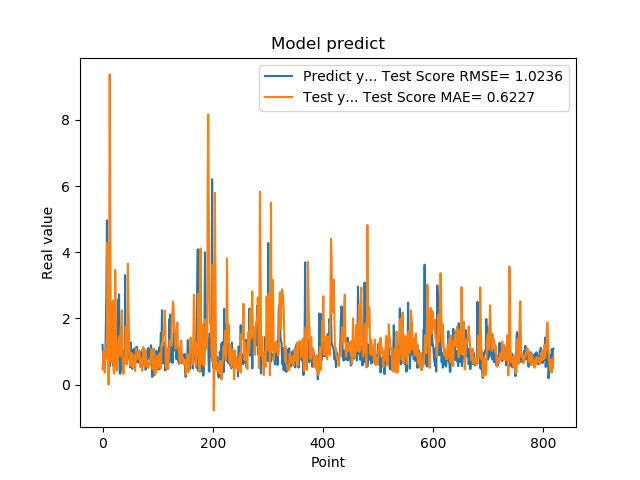

Source data for this figure (header and first rows):
1.201630949974060059e+00, 4.737701093341363801e-01
8.802530169486999512e-01, 7.580330083388577833e-01
8.531429767608642578e-01, 1.025368781470849866e+00
7.591750025749206543e-01, 5.560489404404085345e-01
1.005007982254028320e+00, 3.615408704597695699e-01
7.687720060348510742e-01, 9.300539256092711371e-01
1.740013241767883301e+00, 7.790903663285605463e-01
2.913533687591552734e+00, 1.241046157923723303e+00
4.963075160980224609e+00, 1.604780990839182797e+00
1.471215128898620605e+00, 4.286864622186498330e+00
1.000648975372314453e+00, 3.113139994830443680e+00
8.220189809799194336e-01, 2.515631376164935082e-03
9.362199902534482643e-01, 3.073832963728092782e+00
5.486897230148315430e-01, 9.372881185047104324e+00
1.111255049705505371e+00, 5.234534844299164824e+00
7.148039937019348145e-01, 1.333934515397830145e+00
1.052167057991027832e+00, 6.810087859952460576e-01
8.955980539321898304e-01, 1.336379089115819374e+00
7.769405245780944824e-01, 2.328325849701275541e+00
5.699509978294372559e-01, 2.541950158666966608e+00
8.244060277938842773e-01, 4.216529455530344528e-01
5.800840258598327637e-01, 3.353606594720401901e-01
9.488009810447691761e-01, 1.192705845113242180e+00
7.918390035629272461e-01, 3.466278730565731436e+00
6.937990188598632812e-01, 2.288206227074336407e+00
6.834830045700073242e-01, 6.169525664914451424e-01
9.433320164680479847e-01, 4.202663763290622745e-01
1.032713770866394043e+00, 6.732118434123472994e-01
2.556216001510620117e+00, 7.538866637445501562e-01
2.464895963668823242e+00, 1.366476036564468588e+00
2.728049993515014204e+00, 1.421049219984389156e+00
3.558506965637206476e-01, 1.471916385110873637e+00
3.262020051479339600e-01, 8.809530078997754865e-01
3.781589865684509277e-01, 1.727260602126645894e+00
6.306380033493041992e-01, 1.773032458396050615e+00
8.854129910469055176e-01, 2.245153378743177885e+00
9.743152856826782227e-01, 9.997324522227449828e-01
7.307389974594116211e-01, 5.354276064469553065e-01
9.521890282630921520e-01, 3.243910456570583967e-01
1.011654973030090332e+00, 6.496494820446967466e-01
7.643579840660095215e-01, 7.992203223577344362e-01
3.306220054626464844e+00, 7.767024405744606952e-01
7.543110251426696777e-01, 1.739172318360907799e+00
1.409499049186706321e+00, 1.410852587711860284e+00
6.401469707489013672e-01, 6.096668892369159209e-01
8.640019893646240234e-01, 8.444798166629039482e-01
8.469420075416564941e-01, 3.655465707690173538e+00
7.976629734039306641e-01, 2.441314631438109117e+00
9.555831551551821068e-01, 1.643577467336680975e+00
9.546210169792175293e-01, 1.019569924904816016e+00
5.251880288124084473e-01, 6.700748505778736375e-01
1.275226235389709695e+00, 5.637844992249192444e-01
8.355640172958374023e-01, 8.395907990283927314e-01
7.640249729156494141e-01, 9.522557997203560110e-01
4.752210080623626154e-01, 7.920043853461827821e-01
7.414129972457885742e-01, 5.181569010094124739e-01
1.069700956344604492e+00, 8.909946100175816230e-01
7.892770171165466309e-01, 8.863910363413273208e-01
6.914690136909484863e-01, 6.771204664895442704e-01
7.093830108642578125e-01, 4.108264113331248635e-01
1.115731000900268555e+00, 6.941495386836428194e-01
... 759 more rows
